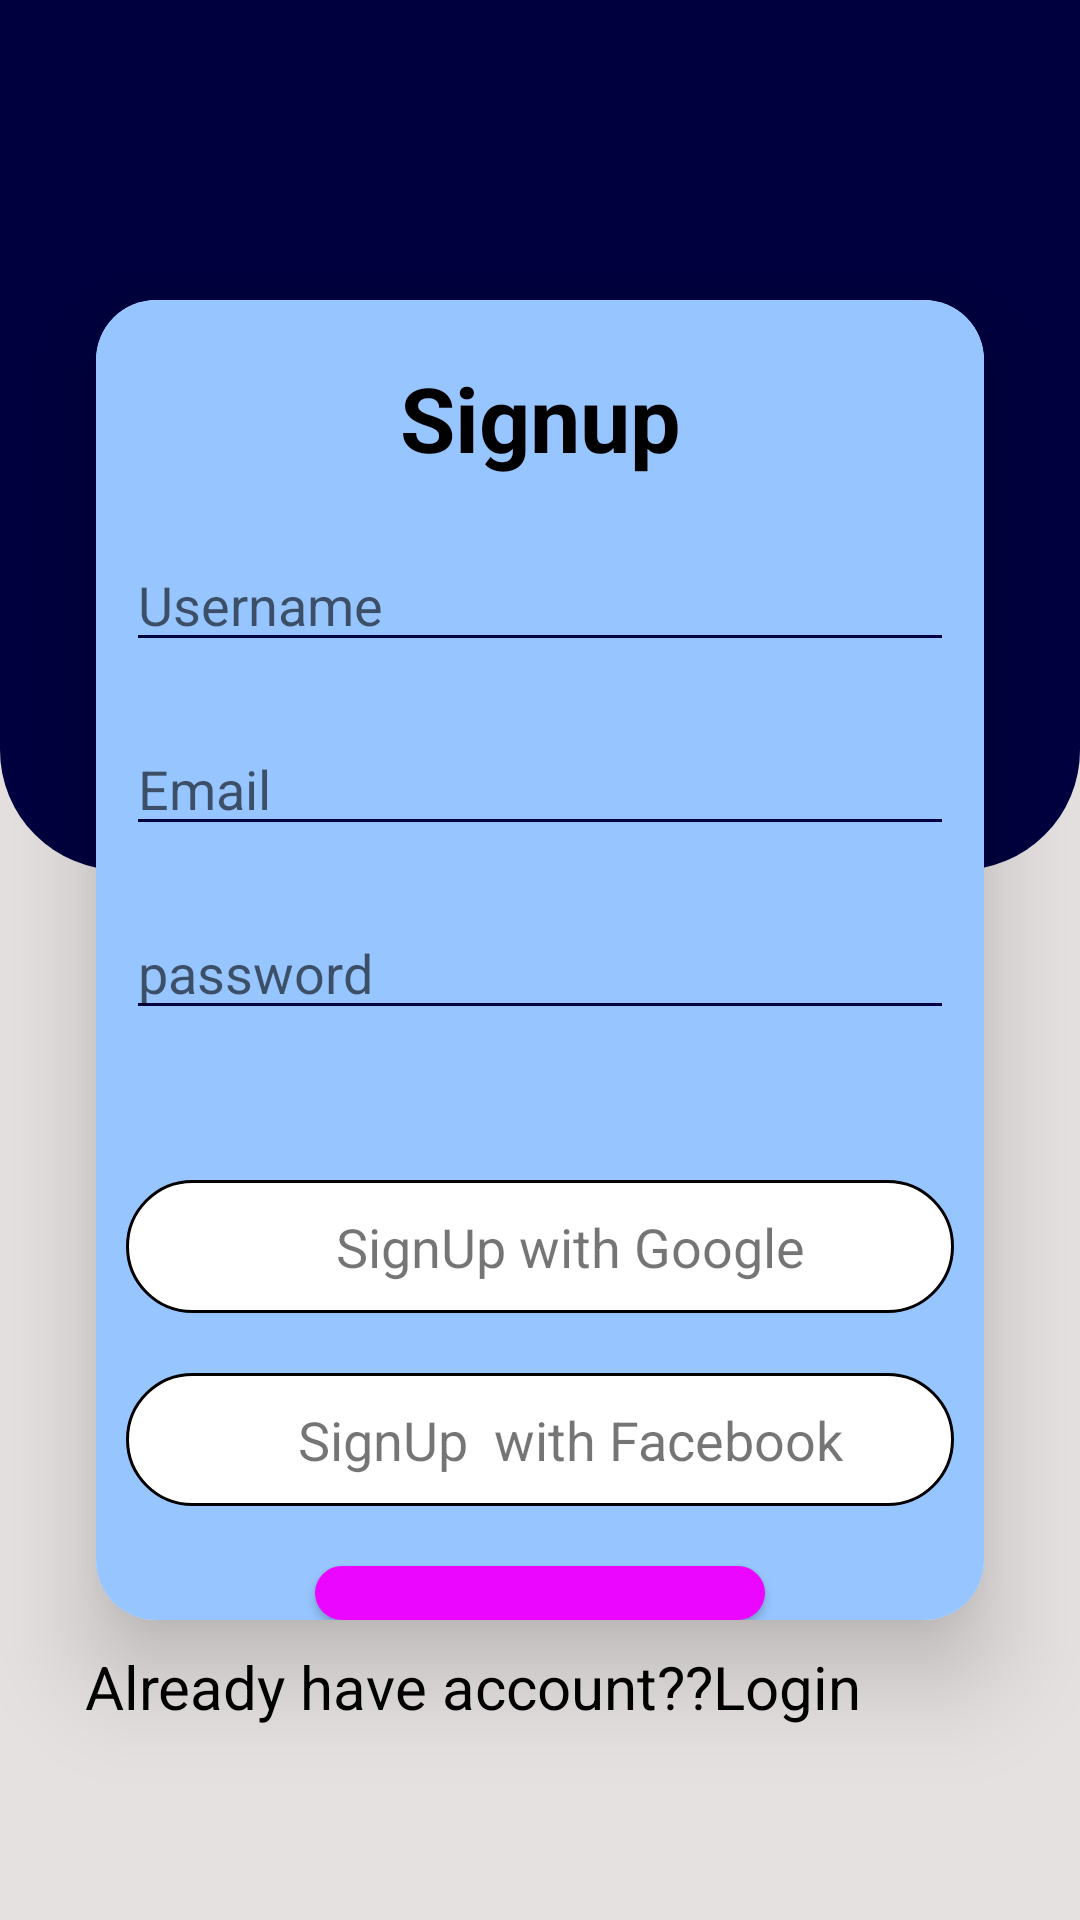

Layout XML and referenced resources for this Android screen:
<!-- AndroidManifest.xml: application theme Theme.PracticeProject -->
<!-- res/layout/activity_signup.xml -->
<?xml version="1.0" encoding="utf-8"?>
<androidx.constraintlayout.widget.ConstraintLayout xmlns:android="http://schemas.android.com/apk/res/android"
    xmlns:app="http://schemas.android.com/apk/res-auto"
    xmlns:tools="http://schemas.android.com/tools"
    android:layout_width="match_parent"
    android:layout_height="match_parent"
    android:background="@color/off_white"
    tools:context=".Activity.SignupActivity">

    <RelativeLayout
        android:background="@drawable/relative_background"
        android:layout_marginBottom="350dp"
        android:layout_width="match_parent"
        android:layout_height="match_parent"/>

    <androidx.cardview.widget.CardView
        android:id="@+id/cardView2"
        android:layout_width="0dp"
        android:layout_height="0dp"
        android:layout_marginStart="32dp"
        android:layout_marginTop="100dp"
        android:layout_marginEnd="32dp"
        app:cardCornerRadius="20dp"
        app:cardElevation="20dp"
        android:layout_marginBottom="100dp"
        app:layout_constraintBottom_toBottomOf="parent"
        app:layout_constraintEnd_toEndOf="parent"
        app:layout_constraintHorizontal_bias="1.0"
        app:layout_constraintStart_toStartOf="parent"
        app:layout_constraintTop_toTopOf="parent">

        <LinearLayout
            android:background="@color/lite_blue"
            android:layout_width="match_parent"
            android:layout_height="match_parent"
            android:orientation="vertical">

            <TextView
                android:layout_width="match_parent"
                android:layout_height="wrap_content"
                android:layout_marginTop="19dp"
                android:text="Signup"
                android:textAlignment="center"
                android:textColor="@color/black"
                android:textSize="30dp"
                android:textStyle="bold" />

            <EditText
                android:textCursorDrawable="@color/dark_blue"
                android:backgroundTint="@color/dark_blue"
                android:id="@+id/signup_username"
                android:layout_marginTop="20dp"
                android:layout_marginHorizontal="10dp"
                android:hint="Username"
                android:layout_width="match_parent"
                android:layout_height="wrap_content"/>


            <EditText
                android:textCursorDrawable="@color/dark_blue"
                android:backgroundTint="@color/dark_blue"
                android:id="@+id/signup_email"
                android:layout_marginTop="20dp"
                android:layout_marginHorizontal="10dp"
                android:hint="Email"
                android:layout_width="match_parent"
                android:layout_height="wrap_content"/>


            <EditText
                android:textCursorDrawable="@color/dark_blue"
                android:backgroundTint="@color/dark_blue"
                android:id="@+id/signup_password"
                android:layout_marginTop="20dp"
                android:layout_marginHorizontal="10dp"
                android:hint="password"
                android:inputType="textPassword"
                android:layout_width="match_parent"
                android:layout_height="wrap_content"/>






            





















































            <RelativeLayout
                android:id="@+id/signup_with_google_rl"
                android:layout_width="match_parent"
                android:layout_height="wrap_content"
                android:layout_marginHorizontal="10dp"
                android:layout_marginTop="50dp"
                android:background="@drawable/layout_background"
                android:padding="10dp">

                <TextView
                    android:id="@+id/signup_text_google"
                    android:layout_width="match_parent"
                    android:layout_height="wrap_content"
                    android:layout_toRightOf="@+id/signup_image_google"
                    android:text="SignUp with Google"
                    android:textAlignment="center"
                    android:textSize="18dp" />

                <ImageView
                    android:id="@+id/signup_image_google"
                    android:layout_width="wrap_content"
                    android:layout_height="wrap_content"
                    android:layout_marginStart="20dp"
                    android:src="@drawable/ic_person_24" />

            </RelativeLayout>

            <RelativeLayout
                android:id="@+id/signup_with_facebook_rl"
                android:layout_width="match_parent"
                android:layout_height="wrap_content"
                android:layout_marginHorizontal="10dp"
                android:layout_marginTop="20dp"
                android:background="@drawable/layout_background"
                android:padding="10dp">

                <TextView
                    android:id="@+id/signup_text_facebook"
                    android:layout_width="match_parent"
                    android:layout_height="wrap_content"
                    android:layout_toRightOf="@+id/signup_image_facebook"
                    android:text="SignUp  with Facebook"
                    android:textAlignment="center"
                    android:textSize="18dp" />

                <ImageView
                    android:id="@+id/signup_image_facebook"
                    android:layout_width="wrap_content"
                    android:layout_height="wrap_content"
                    android:layout_marginStart="20dp"
                    android:src="@drawable/ic_person_24" />

            </RelativeLayout>

            <Button
                android:background="@drawable/button_bg"
                app:backgroundTint="@null"
                android:id="@+id/SignupButton"
                android:layout_width="150dp"
                android:layout_height="wrap_content"
                android:layout_gravity="center"
                android:layout_marginTop="20dp"
                android:padding="10dp"
                android:text="Signup" />

        </LinearLayout>

    </androidx.cardview.widget.CardView>

    <TextView
        android:id="@+id/login_textView"
        android:layout_width="406dp"
        android:layout_height="26dp"
        android:text="Already have account??Login"
        android:textAlignment="center"
        android:textColor="@color/black"
        android:textSize="20dp"
        app:layout_constraintBottom_toBottomOf="parent"
        app:layout_constraintEnd_toEndOf="parent"
        app:layout_constraintHorizontal_bias="1.0"
        app:layout_constraintStart_toStartOf="parent"
        app:layout_constraintTop_toBottomOf="@+id/cardView2"
        app:layout_constraintVertical_bias="0.116" />

</androidx.constraintlayout.widget.ConstraintLayout>
<!-- resources referenced by this layout -->
<resources>
  <color name="black">#FF000000</color>
  <color name="dark_blue">#00003f</color>
  <color name="lite_blue">#96c5ff</color>
  <color name="off_white">#E6E1E1</color>
  <!-- drawable button_bg (drawable) -->
  <?xml version="1.0" encoding="utf-8"?>
  <shape xmlns:android="http://schemas.android.com/apk/res/android">
  
      <solid android:color="@color/pink"/>
      <corners android:radius="10dp"/>
      <padding android:bottom="5dp" android:top="5dp"
               android:left="5dp" android:right="5dp"/>
  </shape>
  <!-- drawable ic_email_24 (drawable) -->
  <vector android:height="24dp" android:tint="#070606"
      android:viewportHeight="24" android:viewportWidth="24"
      android:width="24dp" xmlns:android="http://schemas.android.com/apk/res/android">
      <path android:fillColor="@android:color/white" android:pathData="M20,4L4,4c-1.1,0 -1.99,0.9 -1.99,2L2,18c0,1.1 0.9,2 2,2h16c1.1,0 2,-0.9 2,-2L22,6c0,-1.1 -0.9,-2 -2,-2zM20,8l-8,5 -8,-5L4,6l8,5 8,-5v2z"/>
  </vector>
  <!-- drawable layout_background (drawable) -->
  <?xml version="1.0" encoding="utf-8"?>
  <shape xmlns:android="http://schemas.android.com/apk/res/android">
  
      <solid android:color="@color/white"/>
      <stroke android:color="@color/black" android:width="1dp"/>
      <corners android:radius="30dp"/>
  </shape>
  <!-- drawable relative_background (drawable) -->
  <?xml version="1.0" encoding="utf-8"?>
  <shape xmlns:android="http://schemas.android.com/apk/res/android">
  
  <solid android:color="@color/dark_blue"/>
      <corners android:bottomLeftRadius="40dp" android:bottomRightRadius="40dp"/>
  </shape>
  <style name="Theme.PracticeProject" parent="Theme.MaterialComponents.DayNight.NoActionBar">
          
          <item name="colorPrimary">@color/purple_500</item>
          <item name="colorPrimaryVariant">@color/dark_blue</item>
          <item name="colorOnPrimary">@color/white</item>
          
          <item name="colorSecondary">@color/teal_200</item>
          <item name="colorSecondaryVariant">@color/teal_700</item>
          <item name="colorOnSecondary">@color/black</item>
          
          <item name="android:statusBarColor" tools:targetApi="l">?attr/colorPrimaryVariant</item>
          
      </style>
  <color name="pink">#eb06ff</color>
  <color name="white">#FFFFFFFF</color>
  <color name="purple_500">#FF6200EE</color>
  <color name="teal_200">#FF03DAC5</color>
  <color name="teal_700">#FF018786</color>
</resources>
